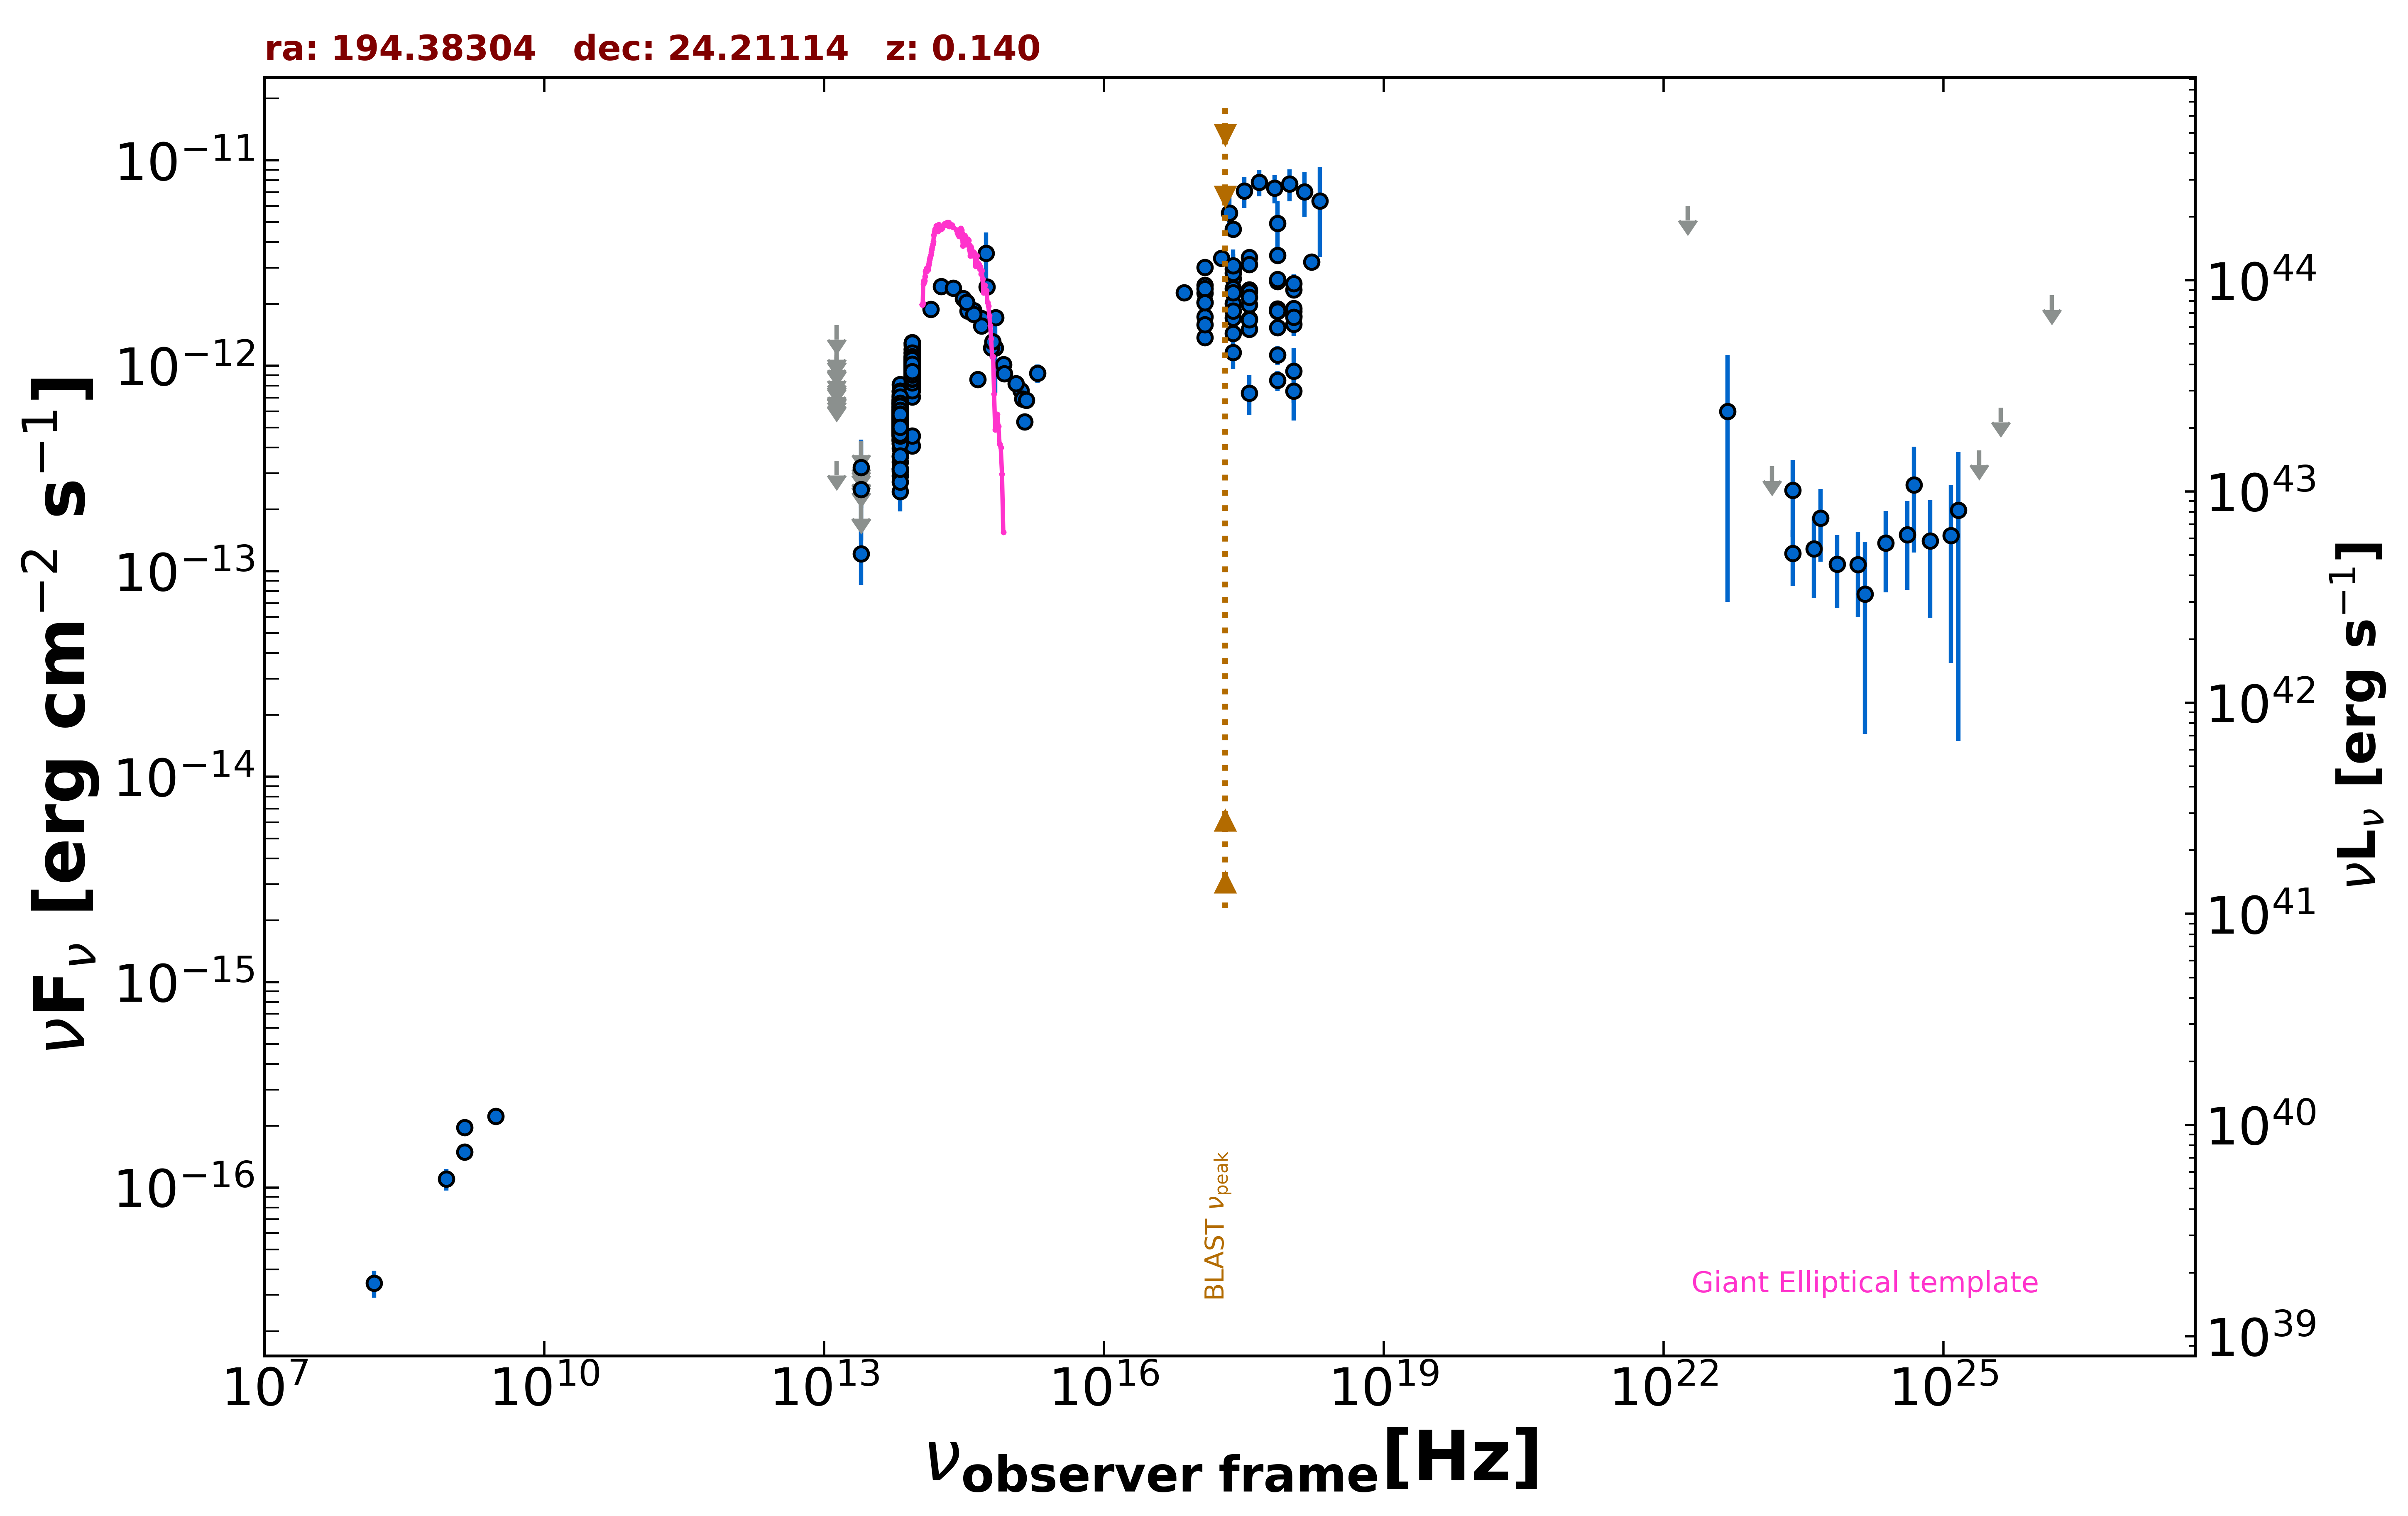

The table this chart was drawn from, first rows:
freq., flux, err_flux, MJD_start, MJD_end, flag, catalog, reference
1.400e+09, 1.488e-16, 1.900e-18, 55000, 55000, , FIRST, White et al. 1997  ApJ  475 479
1.400e+09, 1.960e-16, 1.260e-17, 55000, 55000, , NVSS, Condon et al. 1998  AJ  115  1693
8.870e+08, 1.100e-16, 1.331e-17, 55000, 55000, , RACS, Hale et al. 2021  PASA  38  e058
3.000e+09, 2.219e-16, 6.700e-18, 55000, 55000, , VLASSQL, Gordon et al. 2021  ApJS  255  30
2.418e+17, 2.960e-12, 2.700e-14, 55000, 55000, , 4XMM-DR13, Webb et al. 2020  A&A  641  A136
7.253e+16, 2.275e-12, 2.650e-14, 55000, 55000, , 4XMM-DR13, Webb et al. 2020  A&A  641  A136
1.813e+17, 3.344e-12, 3.250e-14, 55000, 55000, , 4XMM-DR13, Webb et al. 2020  A&A  641  A136
3.627e+17, 3.370e-12, 3.400e-14, 55000, 55000, , 4XMM-DR13, Webb et al. 2020  A&A  641  A136
7.253e+17, 3.444e-12, 5.300e-14, 55000, 55000, , 4XMM-DR13, Webb et al. 2020  A&A  641  A136
1.692e+18, 3.199e-12, 9.450e-14, 55000, 55000, , 4XMM-DR13, Webb et al. 2020  A&A  641  A136
2.418e+17, 2.654e-12, 8.445e-13, 55000, 55000, , XMMSL2, Saxton et al. 2008  A&A  480  611
7.253e+17, 4.927e-12, 1.416e-12, 55000, 55000, , XMMSL2, Saxton et al. 2008  A&A  480  611
2.418e+17, 4.634e-12, 2.220e-13, 55000, 55000, , RASS, Boller et al. 2016  A&A  103  1
2.418e+17, 2.014e-12, 6.400e-14, 54595, 57707, , 1OUSX, Giommi et al. in preparation
1.209e+17, 2.043e-12, 6.200e-14, 54595, 57707, , 1OUSX, Giommi et al. in preparation
3.627e+17, 1.985e-12, 6.600e-14, 54595, 57707, , 1OUSX, Giommi et al. in preparation
7.253e+17, 1.872e-12, 3.800e-14, 54595, 57707, , 1OUSX, Giommi et al. in preparation
1.088e+18, 1.837e-12, 8.400e-14, 54595, 57707, , 1OUSX, Giommi et al. in preparation
7.253e+17, 2.571e-12, 5.350e-14, 55000, 55000, , 2SXPS, Evans et al. 2020  ApJS  247  54
1.209e+17, 2.256e-12, 7.150e-14, 55000, 55000, , 2SXPS, Evans et al. 2020  ApJS  247  54
3.627e+17, 2.348e-12, 8.100e-14, 55000, 55000, , 2SXPS, Evans et al. 2020  ApJS  247  54
1.088e+18, 2.346e-12, 1.120e-13, 55000, 55000, , 2SXPS, Evans et al. 2020  ApJS  247  54
2.418e+17, 2.824e-12, 8.625e-13, 55000, 55000, , IPCSL, Elvis et al. 1992  ApJS  80  257
1.500e+08, 3.420e-17, 5.100e-18, 55000, 55000, , TGSS150, Intema et al. 2017  A&A  598  A781
1.389e+14, 1.883e-12, 1.390e-13, 55000, 55000, , 2MASS, Skrutskie et al. 2006  AJ  131  1163
1.804e+14, 2.437e-12, 1.840e-13, 55000, 55000, , 2MASS, Skrutskie et al. 2006  AJ  131  1163
2.427e+14, 2.392e-12, 1.455e-13, 55000, 55000, , 2MASS, Skrutskie et al. 2006  AJ  131  1163
8.817e+13, 8.342e-13, 3.250e-15, 55000, 55000, , UNWISE, Schlafly et al. 2019  ApJS  240  30
6.517e+13, 5.468e-13, 3.950e-15, 55000, 55000, , UNWISE, Schlafly et al. 2019  ApJS  240  30
8.817e+13, 9.955e-13, 2.305e-14, 55000, 55000, , WISE, Wright et al. 2010  AJ  140  1868
6.517e+13, 5.591e-13, 1.495e-14, 55000, 55000, , WISE, Wright et al. 2010  AJ  140  1868
2.498e+13, 1.217e-13, 3.579e-14, 55000, 55000, , WISE, Wright et al. 2010  AJ  140  1868
1.363e+13, 3.451e-13, 0.000e+00, 55000, 55000, UL, WISE, Wright et al. 2010  AJ  140  1868
8.817e+13, 1.107e-12, 3.750e-14, 56830, 56830, , NEOWISE, Mainzer et al. 2014  ApJ  792  30
6.517e+13, 5.892e-13, 4.510e-14, 56830, 56830, , NEOWISE, Mainzer et al. 2014  ApJ  792  30
8.817e+13, 1.015e-12, 4.590e-14, 56830, 56830, , NEOWISE, Mainzer et al. 2014  ApJ  792  30
6.517e+13, 4.941e-13, 4.235e-14, 56830, 56830, , NEOWISE, Mainzer et al. 2014  ApJ  792  30
8.817e+13, 1.070e-12, 4.350e-14, 56830, 56830, , NEOWISE, Mainzer et al. 2014  ApJ  792  30
6.517e+13, 6.342e-13, 4.210e-14, 56830, 56830, , NEOWISE, Mainzer et al. 2014  ApJ  792  30
8.817e+13, 1.070e-12, 3.750e-14, 56830, 56830, , NEOWISE, Mainzer et al. 2014  ApJ  792  30
6.517e+13, 6.703e-13, 7.675e-14, 56830, 56830, , NEOWISE, Mainzer et al. 2014  ApJ  792  30
8.817e+13, 1.041e-12, 4.430e-14, 56830, 56830, , NEOWISE, Mainzer et al. 2014  ApJ  792  30
6.517e+13, 6.124e-13, 4.855e-14, 56830, 56830, , NEOWISE, Mainzer et al. 2014  ApJ  792  30
8.817e+13, 1.090e-12, 4.150e-14, 56830, 56830, , NEOWISE, Mainzer et al. 2014  ApJ  792  30
6.517e+13, 6.520e-13, 5.295e-14, 56830, 56830, , NEOWISE, Mainzer et al. 2014  ApJ  792  30
8.817e+13, 1.053e-12, 3.900e-14, 56830, 56830, , NEOWISE, Mainzer et al. 2014  ApJ  792  30
6.517e+13, 5.668e-13, 4.860e-14, 56830, 56830, , NEOWISE, Mainzer et al. 2014  ApJ  792  30
8.817e+13, 1.097e-12, 3.750e-14, 56830, 56830, , NEOWISE, Mainzer et al. 2014  ApJ  792  30
6.517e+13, 5.275e-13, 4.035e-14, 56830, 56830, , NEOWISE, Mainzer et al. 2014  ApJ  792  30
8.817e+13, 1.043e-12, 4.050e-14, 56830, 56830, , NEOWISE, Mainzer et al. 2014  ApJ  792  30
6.517e+13, 6.227e-13, 5.105e-14, 56830, 56830, , NEOWISE, Mainzer et al. 2014  ApJ  792  30
8.817e+13, 1.056e-12, 4.000e-14, 56830, 56830, , NEOWISE, Mainzer et al. 2014  ApJ  792  30
6.517e+13, 6.765e-13, 4.365e-14, 56830, 56830, , NEOWISE, Mainzer et al. 2014  ApJ  792  30
8.817e+13, 1.155e-12, 3.700e-14, 56830, 56830, , NEOWISE, Mainzer et al. 2014  ApJ  792  30
6.517e+13, 6.192e-13, 4.570e-14, 56830, 56830, , NEOWISE, Mainzer et al. 2014  ApJ  792  30
8.817e+13, 9.291e-13, 4.110e-14, 57188, 57188, , NEOWISE, Mainzer et al. 2014  ApJ  792  30
6.517e+13, 5.151e-13, 4.325e-14, 57188, 57188, , NEOWISE, Mainzer et al. 2014  ApJ  792  30
8.817e+13, 1.022e-12, 3.585e-14, 57189, 57189, , NEOWISE, Mainzer et al. 2014  ApJ  792  30
6.517e+13, 4.946e-13, 5.250e-14, 57189, 57189, , NEOWISE, Mainzer et al. 2014  ApJ  792  30
8.817e+13, 9.983e-13, 3.690e-14, 57189, 57189, , NEOWISE, Mainzer et al. 2014  ApJ  792  30
... 679 more rows
